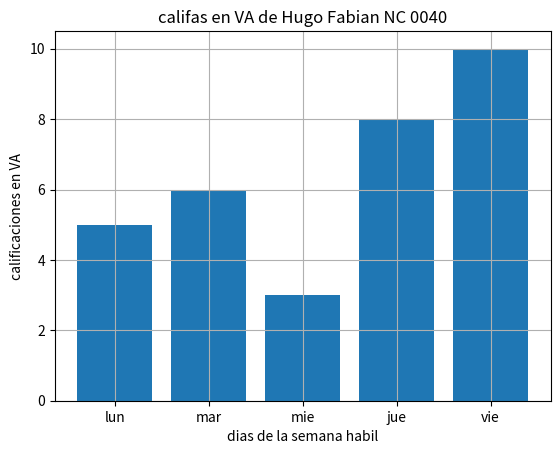

Reproduce this figure in Python.
import matplotlib.pyplot as plt
import numpy as np


diasx=["lun","mar","mie","jue","vie"]
califa_va_y=[5,6,3,8,10]

plt.bar(diasx,califa_va_y)
plt.title("califas en VA de Hugo Fabian NC 0040")
plt.xlabel("dias de la semana habil")
plt.ylabel("calificaciones en VA")
plt.grid()
plt.show()
